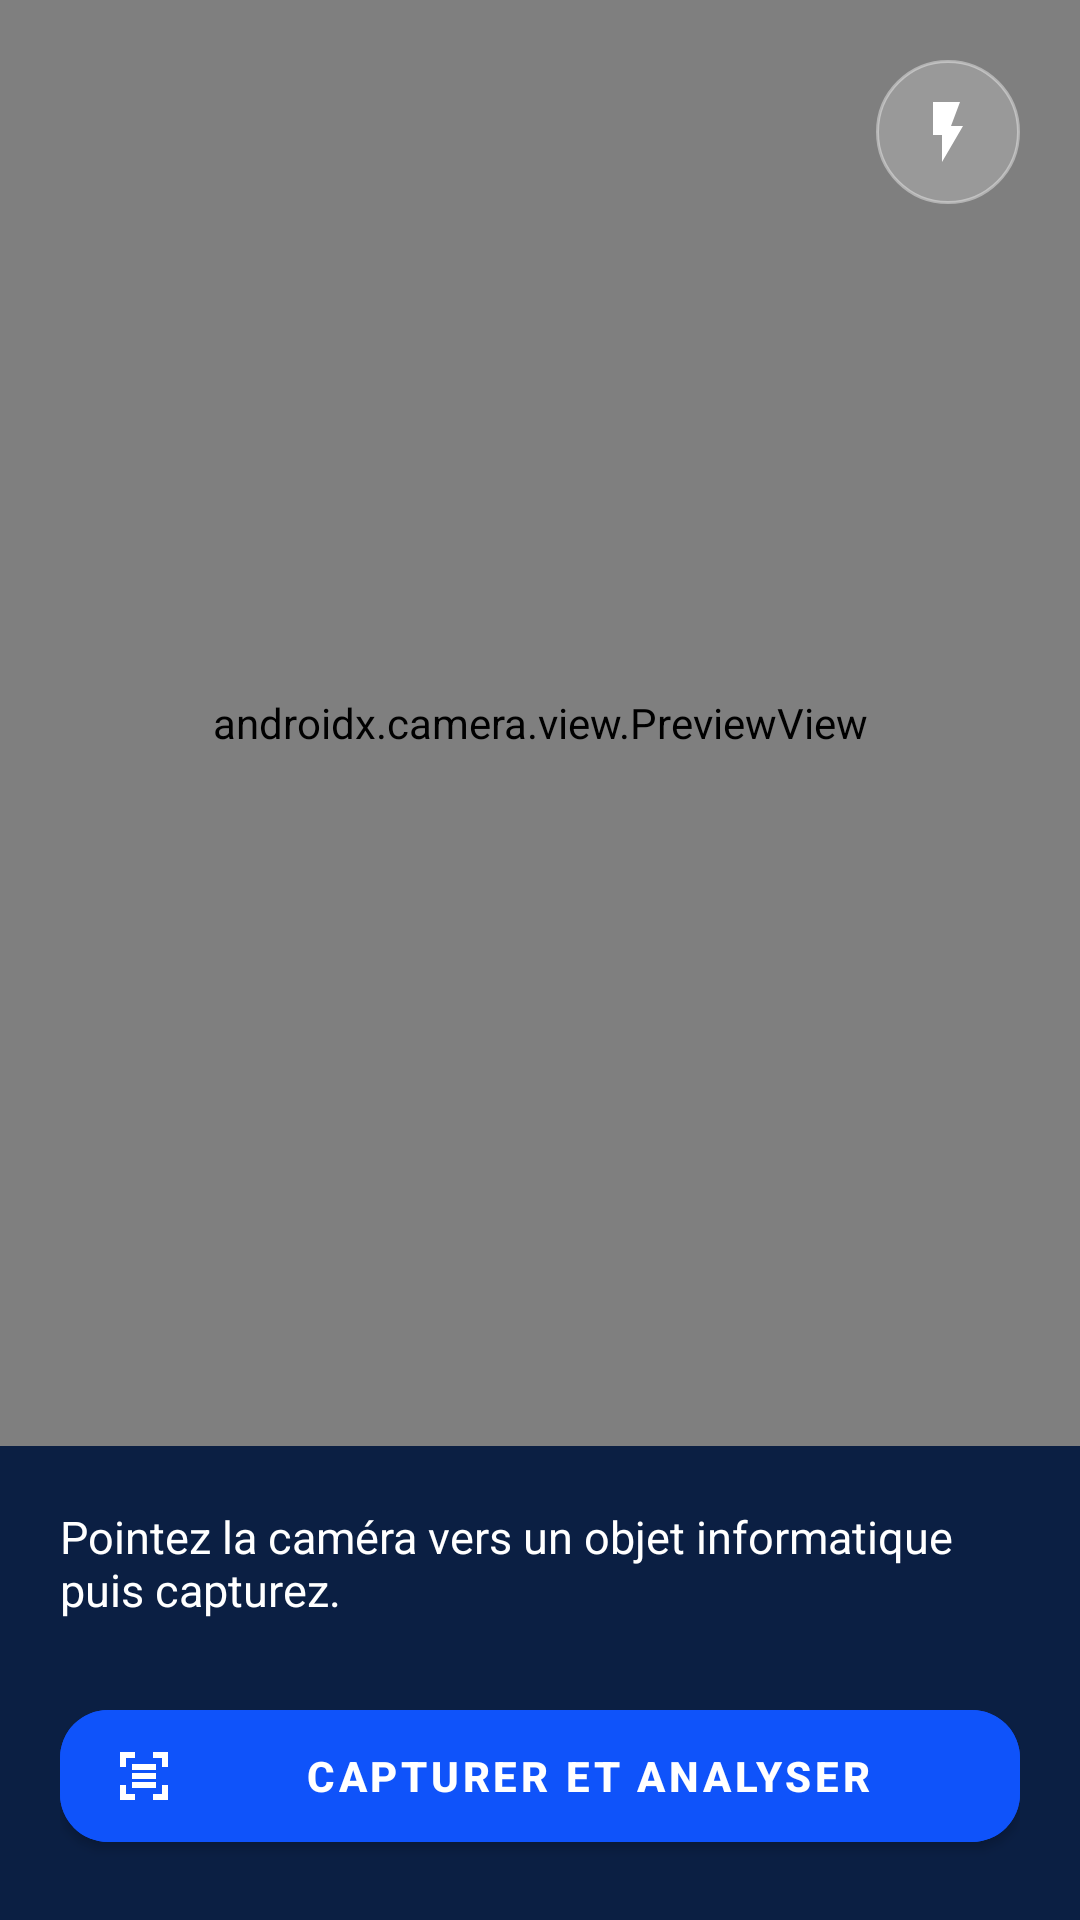

Write the Android layout XML for this screen, with the resource values it uses.
<!-- AndroidManifest.xml: application theme Theme.StockIT -->
<!-- res/layout/activity_scan_asset.xml -->
<?xml version="1.0" encoding="utf-8"?>
<FrameLayout xmlns:android="http://schemas.android.com/apk/res/android"
    xmlns:app="http://schemas.android.com/apk/res-auto"
    android:layout_width="match_parent"
    android:layout_height="match_parent"
    android:background="@color/vista_navy">

    
    <LinearLayout
        android:layout_width="match_parent"
        android:layout_height="match_parent"
        android:orientation="vertical">

        <androidx.camera.view.PreviewView
            android:id="@+id/scanPreview"
            android:layout_width="match_parent"
            android:layout_height="0dp"
            android:layout_weight="1" />

        <LinearLayout
            android:id="@+id/scanBottomPanel"
            android:layout_width="match_parent"
            android:layout_height="wrap_content"
            android:background="#F20B1F44"
            android:orientation="vertical"
            android:padding="20dp">

            <TextView
                android:id="@+id/scanResult"
                android:layout_width="match_parent"
                android:layout_height="wrap_content"
                android:paddingBottom="12dp"
                android:text="@string/scan_asset_instructions"
                android:textColor="@color/white"
                android:textSize="15sp" />

            <ProgressBar
                android:id="@+id/scanProgress"
                style="?android:attr/progressBarStyleHorizontal"
                android:layout_width="match_parent"
                android:layout_height="wrap_content"
                android:indeterminate="true"
                android:indeterminateTint="@color/vista_blue_glow"
                android:visibility="gone" />

            <com.google.android.material.button.MaterialButton
                android:id="@+id/scanCapture"
                android:layout_width="match_parent"
                android:layout_height="56dp"
                android:layout_marginTop="12dp"
                android:backgroundTint="@color/vista_blue"
                android:text="@string/scan_asset_btn_capture"
                android:textColor="@color/white"
                android:textStyle="bold"
                app:cornerRadius="16dp"
                app:icon="@drawable/ic_fab_scan"
                app:iconTint="@color/white" />
        </LinearLayout>
    </LinearLayout>

    
    <FrameLayout
        android:layout_width="match_parent"
        android:layout_height="match_parent"
        android:paddingBottom="200dp">

        
        <View
            android:id="@+id/scanGrid"
            android:layout_width="match_parent"
            android:layout_height="match_parent"
            android:background="@drawable/bg_scan_grid"
            android:visibility="gone" />

        
        <ImageView
            android:id="@+id/scanTargetFrame"
            android:layout_width="260dp"
            android:layout_height="260dp"
            android:layout_gravity="center"
            android:contentDescription="@string/scan_asset_cd_viewfinder"
            android:src="@drawable/ic_target_corners"
            android:visibility="invisible" />

        
        <View
            android:id="@+id/scanBeam"
            android:layout_width="match_parent"
            android:layout_height="6dp"
            android:layout_gravity="top"
            android:layout_marginStart="24dp"
            android:layout_marginTop="120dp"
            android:layout_marginEnd="24dp"
            android:background="@drawable/bg_scan_beam"
            android:elevation="4dp"
            android:visibility="gone" />

        
        <View
            android:id="@+id/scanWaveRing1"
            android:layout_width="120dp"
            android:layout_height="120dp"
            android:layout_gravity="center"
            android:background="@drawable/bg_wave_ring"
            android:visibility="gone" />

        <View
            android:id="@+id/scanWaveRing2"
            android:layout_width="120dp"
            android:layout_height="120dp"
            android:layout_gravity="center"
            android:background="@drawable/bg_wave_ring"
            android:visibility="gone" />

        
        <LinearLayout
            android:id="@+id/scanMatchBadge"
            android:layout_width="wrap_content"
            android:layout_height="wrap_content"
            android:layout_gravity="top|center_horizontal"
            android:layout_marginTop="24dp"
            android:background="@drawable/bg_match_success"
            android:elevation="8dp"
            android:gravity="center_vertical"
            android:orientation="horizontal"
            android:paddingHorizontal="16dp"
            android:paddingVertical="10dp"
            android:visibility="gone">

            <ImageView
                android:layout_width="20dp"
                android:layout_height="20dp"
                android:contentDescription="@string/scan_asset_cd_match"
                android:src="@drawable/ic_match_check" />

            <TextView
                android:id="@+id/scanMatchText"
                android:layout_width="wrap_content"
                android:layout_height="wrap_content"
                android:layout_marginStart="8dp"
                android:text="@string/scan_asset_match_ai"
                android:textColor="@color/white"
                android:textSize="14sp"
                android:textStyle="bold" />
        </LinearLayout>

        
        <ImageButton
            android:id="@+id/scanTorch"
            android:layout_width="48dp"
            android:layout_height="48dp"
            android:layout_gravity="top|end"
            android:layout_marginTop="20dp"
            android:layout_marginEnd="20dp"
            android:background="@drawable/bg_torch_button"
            android:contentDescription="@string/scan_asset_cd_flash"
            android:elevation="6dp"
            android:padding="12dp"
            android:src="@drawable/ic_torch"
            app:tint="@color/white" />

        
        <TextView
            android:id="@+id/scanZoomChip"
            android:layout_width="wrap_content"
            android:layout_height="wrap_content"
            android:layout_gravity="top|start"
            android:layout_marginTop="24dp"
            android:layout_marginStart="20dp"
            android:background="@drawable/bg_zoom_chip"
            android:elevation="4dp"
            android:paddingHorizontal="14dp"
            android:paddingVertical="6dp"
            android:text="1.0×"
            android:textColor="@color/white"
            android:textSize="12sp"
            android:textStyle="bold"
            android:visibility="gone" />
    </FrameLayout>

</FrameLayout>
<!-- resources referenced by this layout -->
<resources>
  <color name="vista_blue">#0F53FA</color>
  <color name="vista_blue_glow">#5C86FF</color>
  <color name="vista_navy">#0B1F44</color>
  <color name="white">#FFFFFFFF</color>
  <!-- drawable bg_match_success (drawable) -->
  <?xml version="1.0" encoding="utf-8"?>
  <shape xmlns:android="http://schemas.android.com/apk/res/android"
      android:shape="rectangle">
      <corners android:radius="24dp" />
      <solid android:color="@color/vista_mint" />
      <stroke
          android:width="1dp"
          android:color="@color/vista_turquoise" />
  </shape>
  <!-- drawable bg_scan_beam (drawable) -->
  <?xml version="1.0" encoding="utf-8"?>
  <shape xmlns:android="http://schemas.android.com/apk/res/android"
      android:shape="rectangle">
      <gradient
          android:startColor="#000F53FA"
          android:centerColor="@color/vista_blue_glow"
          android:endColor="#000F53FA"
          android:angle="90"
          android:type="linear" />
  </shape>
  <!-- drawable bg_wave_ring (drawable) -->
  <?xml version="1.0" encoding="utf-8"?>
  <shape xmlns:android="http://schemas.android.com/apk/res/android"
      android:shape="oval">
      <solid android:color="#00000000" />
      <stroke
          android:width="2dp"
          android:color="@color/vista_turquoise" />
  </shape>
  <!-- drawable bg_zoom_chip (drawable) -->
  <?xml version="1.0" encoding="utf-8"?>
  <shape xmlns:android="http://schemas.android.com/apk/res/android"
      android:shape="rectangle">
      <corners android:radius="20dp" />
      <solid android:color="#B30B1F44" />
      <stroke android:width="1dp" android:color="#440F53FA" />
  </shape>
  <!-- drawable ic_fab_scan (drawable) -->
  <?xml version="1.0" encoding="utf-8"?>
  <vector xmlns:android="http://schemas.android.com/apk/res/android"
      android:width="24dp"
      android:height="24dp"
      android:viewportWidth="24"
      android:viewportHeight="24">
      <path
          android:fillColor="#FFFFFF"
          android:pathData="M4,4h5v2H6v3H4V4zm11,0h5v5h-2V6h-3V4zM4,15h2v3h3v2H4v-5zm14,0h2v5h-5v-2h3v-3zM8,8h8v2H8V8zm0,3h8v2H8v-2zm0,3h8v2H8v-2z" />
  </vector>
  <!-- drawable ic_match_check (drawable) -->
  <?xml version="1.0" encoding="utf-8"?>
  <vector xmlns:android="http://schemas.android.com/apk/res/android"
      android:width="20dp"
      android:height="20dp"
      android:viewportWidth="24"
      android:viewportHeight="24">
      <path
          android:fillColor="#FFFFFF"
          android:pathData="M9,16.17L4.83,12l-1.42,1.41L9,19 21,7l-1.41,-1.41z" />
  </vector>
  <!-- drawable ic_torch (drawable) -->
  <?xml version="1.0" encoding="utf-8"?>
  <vector xmlns:android="http://schemas.android.com/apk/res/android"
      android:width="24dp"
      android:height="24dp"
      android:viewportWidth="24"
      android:viewportHeight="24">
      <path
          android:fillColor="#FFFFFF"
          android:pathData="M7,2v11h3v9l7,-12h-4l3,-8z" />
  </vector>
  <string name="scan_asset_btn_capture">Capturer et analyser</string>
  <string name="scan_asset_cd_flash">Flash</string>
  <string name="scan_asset_cd_match">Correspondance</string>
  <string name="scan_asset_cd_viewfinder">Viseur</string>
  <string name="scan_asset_instructions">Pointez la caméra vers un objet informatique puis capturez.</string>
  <string name="scan_asset_match_ai">Match IA</string>
  <color name="vista_mint">#3DDC97</color>
  <color name="vista_turquoise">#1DE9B6</color>
  <color name="vista_amber">#FFB020</color>
  <color name="vista_bg">#F5F7FB</color>
  <color name="vista_surface">#FFFFFF</color>
  <color name="vista_navy_muted">#4A5A78</color>
  <color name="vista_navy_faint">#8A96AC</color>
</resources>
